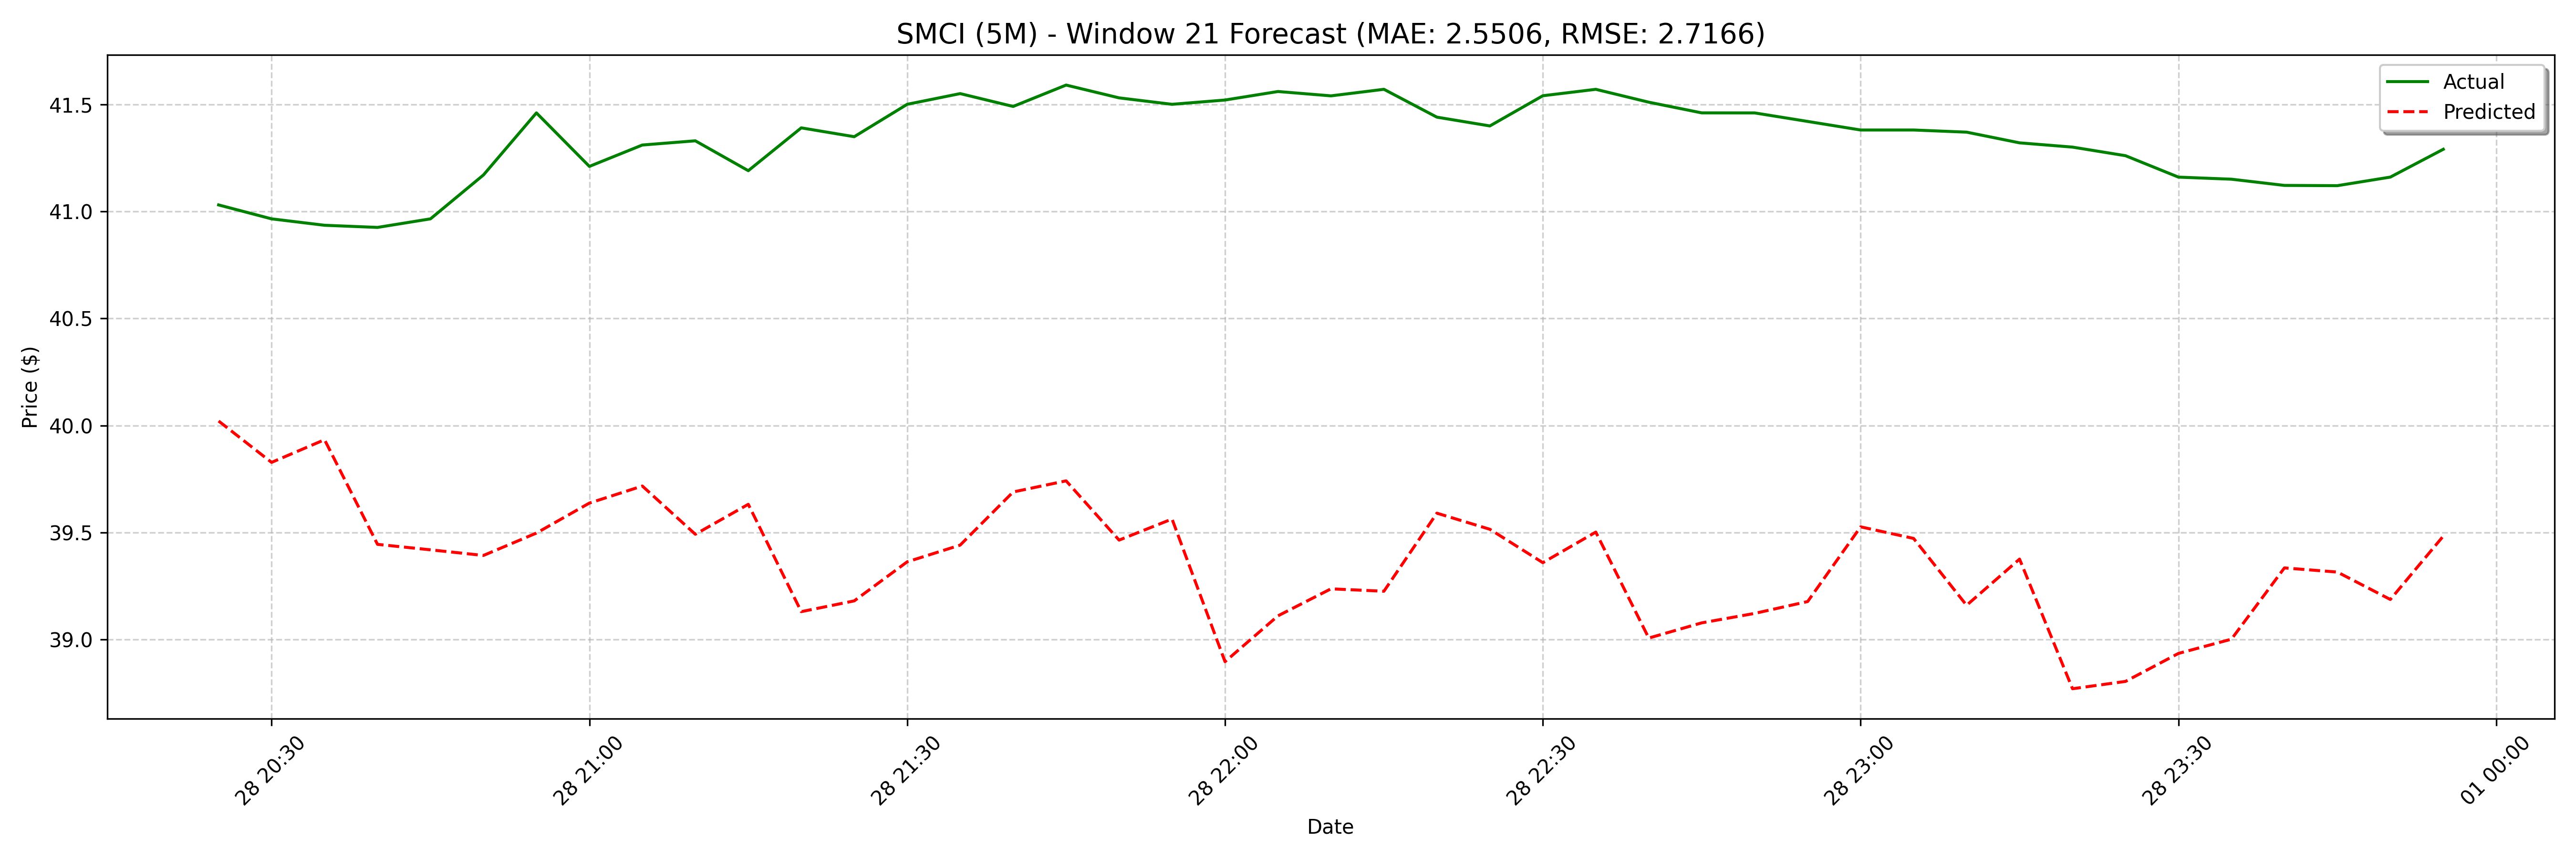

Values plotted in this chart, from the file beside it:
date, actual, forecast
2025-02-28 20:25:00, 41.03, 40.02
2025-02-28 20:30:00, 40.97, 39.83
2025-02-28 20:35:00, 40.94, 39.93
2025-02-28 20:40:00, 40.92, 39.44
2025-02-28 20:45:00, 40.97, 39.42
2025-02-28 20:50:00, 41.17, 39.39
2025-02-28 20:55:00, 41.46, 39.5
2025-02-28 21:00:00, 41.21, 39.64
2025-02-28 21:05:00, 41.31, 39.72
2025-02-28 21:10:00, 41.33, 39.49
2025-02-28 21:15:00, 41.19, 39.63
2025-02-28 21:20:00, 41.39, 39.13
2025-02-28 21:25:00, 41.35, 39.18
2025-02-28 21:30:00, 41.5, 39.36
2025-02-28 21:35:00, 41.55, 39.44
2025-02-28 21:40:00, 41.49, 39.69
2025-02-28 21:45:00, 41.59, 39.74
2025-02-28 21:50:00, 41.53, 39.46
2025-02-28 21:55:00, 41.5, 39.56
2025-02-28 22:00:00, 41.52, 38.9
2025-02-28 22:05:00, 41.56, 39.11
2025-02-28 22:10:00, 41.54, 39.24
2025-02-28 22:15:00, 41.57, 39.23
2025-02-28 22:20:00, 41.44, 39.59
2025-02-28 22:25:00, 41.4, 39.52
2025-02-28 22:30:00, 41.54, 39.36
2025-02-28 22:35:00, 41.57, 39.5
2025-02-28 22:40:00, 41.51, 39.01
2025-02-28 22:45:00, 41.46, 39.08
2025-02-28 22:50:00, 41.46, 39.12
2025-02-28 22:55:00, 41.42, 39.18
2025-02-28 23:00:00, 41.38, 39.53
2025-02-28 23:05:00, 41.38, 39.47
2025-02-28 23:10:00, 41.37, 39.16
2025-02-28 23:15:00, 41.32, 39.38
2025-02-28 23:20:00, 41.3, 38.77
2025-02-28 23:25:00, 41.26, 38.8
2025-02-28 23:30:00, 41.16, 38.94
2025-02-28 23:35:00, 41.15, 39
2025-02-28 23:40:00, 41.12, 39.33
2025-02-28 23:45:00, 41.12, 39.32
2025-02-28 23:50:00, 41.16, 39.19
2025-02-28 23:55:00, 41.29, 39.48
2025-03-03 09:00:00, 41.77, 38.68
2025-03-03 09:05:00, 41.71, 38.8
2025-03-03 09:10:00, 41.66, 39
2025-03-03 09:15:00, 41.42, 39.12
2025-03-03 09:20:00, 41.73, 39.36
2025-03-03 09:25:00, 41.84, 39.34
2025-03-03 09:30:00, 41.98, 39.18
2025-03-03 09:35:00, 42.03, 39.2
2025-03-03 09:40:00, 42.09, 38.67
2025-03-03 09:45:00, 42.19, 38.77
2025-03-03 09:50:00, 42.14, 38.79
2025-03-03 09:55:00, 42.05, 38.85
2025-03-03 10:00:00, 42.03, 39.26
2025-03-03 10:05:00, 42.07, 39.24
2025-03-03 10:10:00, 41.89, 38.95
2025-03-03 10:15:00, 42.03, 39.11
2025-03-03 10:20:00, 42.04, 38.58
... 68 more rows
